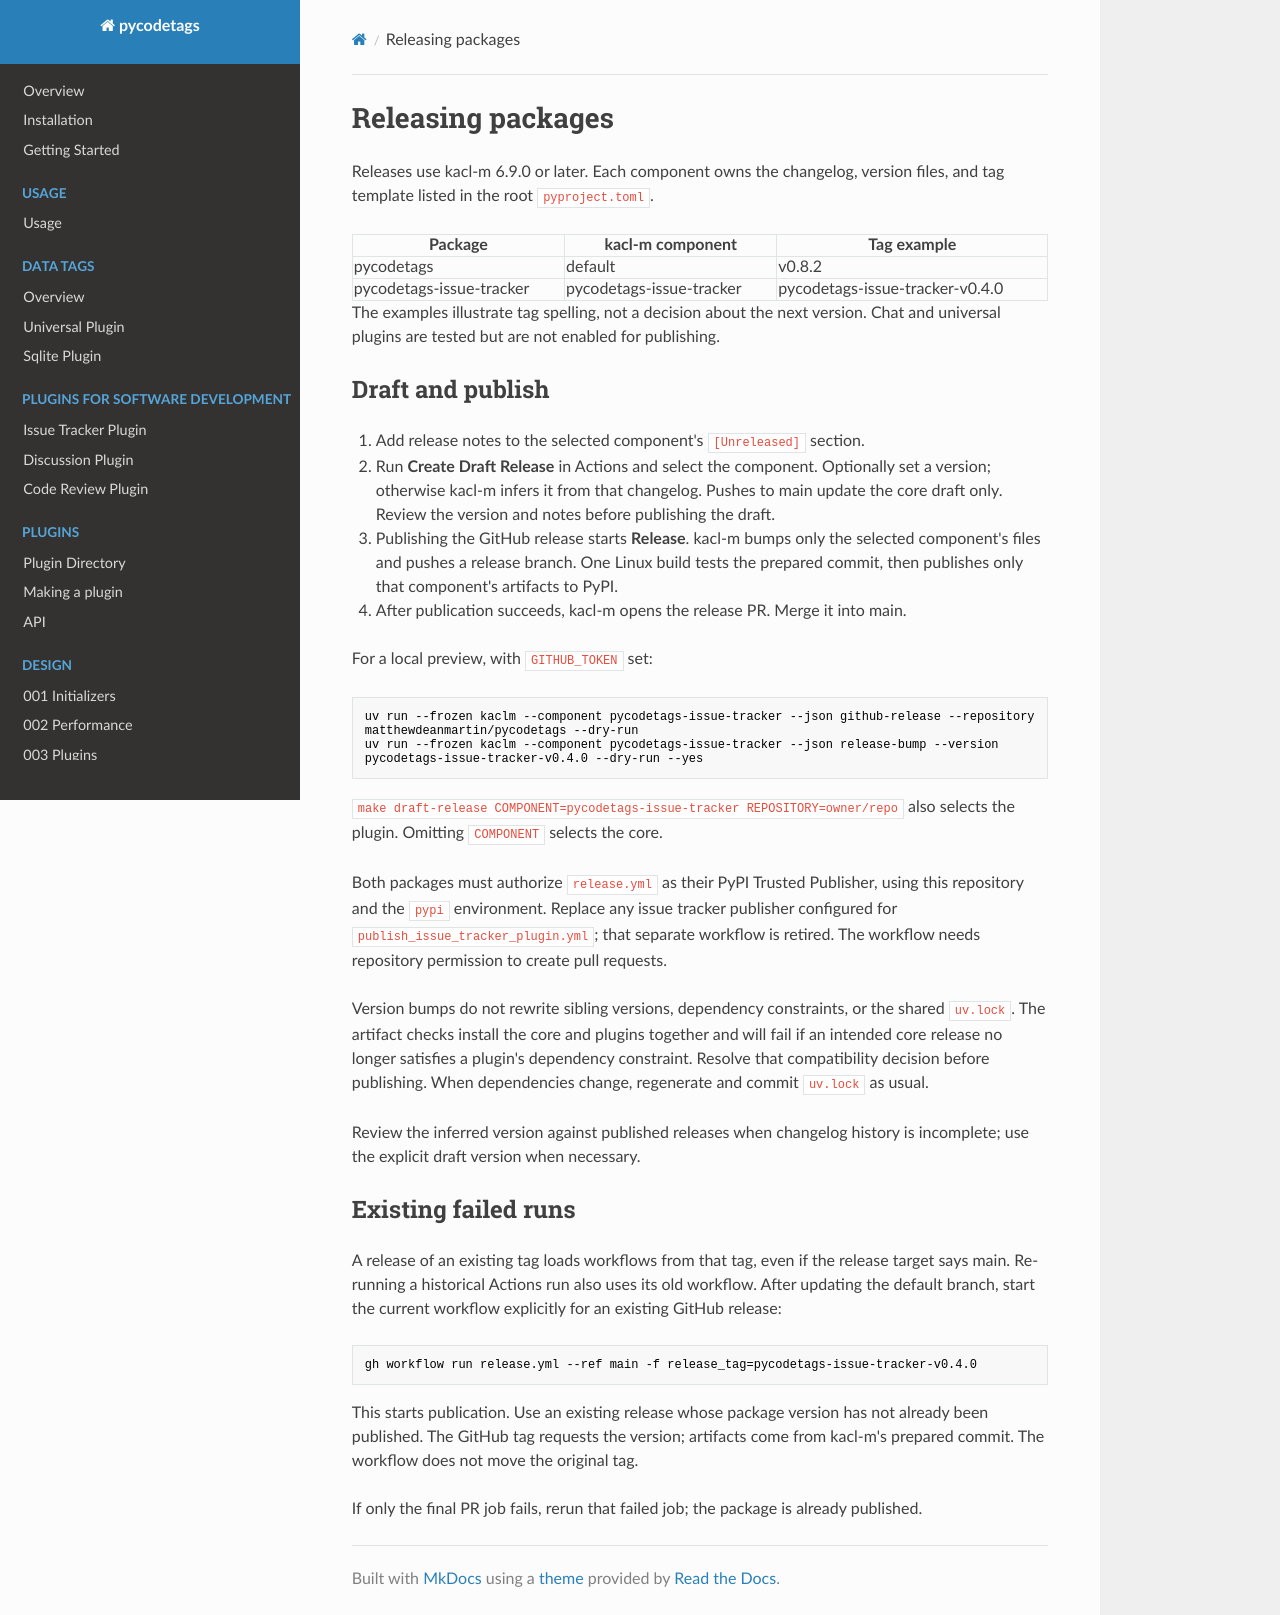

repository: matthewdeanmartin/pycodetags · page: releasing/index.html · generator: mkdocs

# Releasing packages

Releases use kacl-m 6.9.0 or later. Each component owns the changelog, version files,
and tag template listed in the root `pyproject.toml`.

| Package | kacl-m component | Tag example |
| --- | --- | --- |
| pycodetags | default | v0.8.2 |
| pycodetags-issue-tracker | pycodetags-issue-tracker | pycodetags-issue-tracker-v0.4.0 |

The examples illustrate tag spelling, not a decision about the next version.
Chat and universal plugins are tested but are not enabled for publishing.

## Draft and publish

1. Add release notes to the selected component's `[Unreleased]` section.
2. Run **Create Draft Release** in Actions and select the component. Optionally set
   a version; otherwise kacl-m infers it from that changelog. Pushes to main update
   the core draft only. Review the version and notes before publishing the draft.
3. Publishing the GitHub release starts **Release**. kacl-m bumps only the selected
   component's files and pushes a release branch. One Linux build tests the prepared
   commit, then publishes only that component's artifacts to PyPI.
4. After publication succeeds, kacl-m opens the release PR. Merge it into main.

For a local preview, with `GITHUB_TOKEN` set:

```shell
uv run --frozen kaclm --component pycodetags-issue-tracker --json github-release --repository matthewdeanmartin/pycodetags --dry-run
uv run --frozen kaclm --component pycodetags-issue-tracker --json release-bump --version pycodetags-issue-tracker-v0.4.0 --dry-run --yes
```

`make draft-release COMPONENT=pycodetags-issue-tracker REPOSITORY=owner/repo` also
selects the plugin. Omitting `COMPONENT` selects the core.

Both packages must authorize `release.yml` as their PyPI Trusted Publisher, using
this repository and the `pypi` environment. Replace any issue tracker publisher
configured for `publish_issue_tracker_plugin.yml`; that separate workflow is retired.
The workflow needs repository permission to create pull requests.

Version bumps do not rewrite sibling versions, dependency constraints, or the shared
`uv.lock`. The artifact checks install the core and plugins together and will fail if
an intended core release no longer satisfies a plugin's dependency constraint. Resolve
that compatibility decision before publishing. When dependencies change, regenerate
and commit `uv.lock` as usual.

Review the inferred version against published releases when changelog history is
incomplete; use the explicit draft version when necessary.

## Existing failed runs

A release of an existing tag loads workflows from that tag, even if the release target
says main. Re-running a historical Actions run also uses its old workflow. After updating the default
branch, start the current workflow explicitly for an existing GitHub release:

```shell
gh workflow run release.yml --ref main -f release_tag=pycodetags-issue-tracker-v0.4.0
```

This starts publication. Use an existing release whose package version has not already
been published. The GitHub tag requests the version; artifacts come from kacl-m's
prepared commit. The workflow does not move the original tag.

If only the final PR job fails, rerun that failed job; the package is already published.
